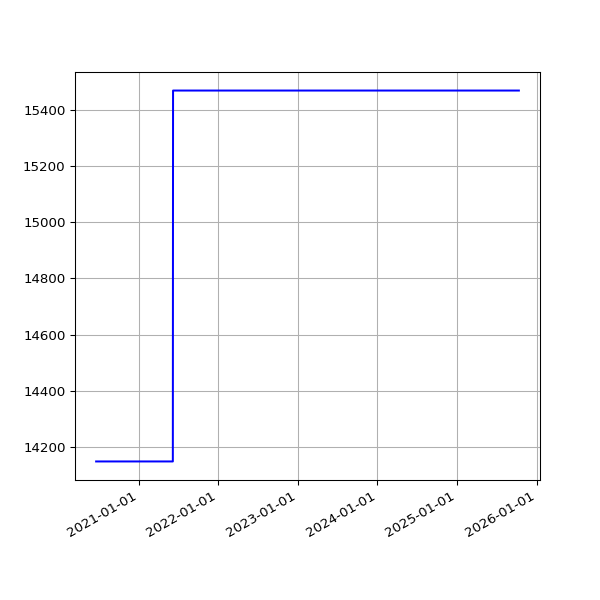

The table this chart was drawn from, first rows:
date, value
2020-06-20 15:25:09 +0100, 14148
2020-06-21 15:27:46 +0100, 14148
2020-06-22 15:22:15 +0100, 14148
2020-06-23 15:21:49 +0100, 14148
2020-06-24 15:28:24 +0100, 14148
2020-06-25 15:25:21 +0100, 14148
2020-06-26 15:13:35 +0100, 14148
2020-06-27 15:24:59 +0100, 14148
2020-06-28 15:10:58 +0100, 14148
2020-06-29 15:11:08 +0100, 14148
2020-06-30 15:21:27 +0100, 14148
2020-07-01 15:18:58 +0100, 14148
2020-07-02 15:18:19 +0100, 14148
2020-07-03 15:08:38 +0100, 14148
2020-07-04 15:10:00 +0100, 14148
2020-07-05 15:07:03 +0100, 14148
2020-07-06 15:09:49 +0100, 14148
2020-07-07 15:16:50 +0100, 14148
2020-07-08 15:12:56 +0100, 14148
2020-07-13 19:36:57 +0100, 14148
2020-07-14 19:25:53 +0100, 14148
2020-07-15 19:14:39 +0100, 14148
2020-07-16 19:16:24 +0100, 14148
2020-07-17 19:36:04 +0100, 14148
2020-07-18 19:19:22 +0100, 14148
2020-07-19 19:18:47 +0100, 14148
2020-07-20 19:22:52 +0100, 14148
2020-07-21 19:22:41 +0100, 14148
2020-07-22 19:24:15 +0100, 14148
2020-07-23 19:27:51 +0100, 14148
2020-07-24 19:25:43 +0100, 14148
2020-07-25 19:21:55 +0100, 14148
2020-07-26 19:18:27 +0100, 14148
2020-07-27 19:35:13 +0100, 14148
2020-07-28 20:35:34 +0100, 14148
2020-07-29 19:25:42 +0100, 14148
2020-07-30 19:28:48 +0100, 14148
2020-07-31 19:25:30 +0100, 14148
2020-08-02 19:30:26 +0100, 14148
2020-08-03 19:31:35 +0100, 14148
2020-08-04 19:26:21 +0100, 14148
2020-08-05 19:24:13 +0100, 14148
2020-08-06 19:24:27 +0100, 14148
2020-08-07 19:26:28 +0100, 14148
2020-08-08 19:23:40 +0100, 14148
2020-08-09 19:22:58 +0100, 14148
2020-08-10 19:22:43 +0100, 14148
2020-08-11 19:26:14 +0100, 14148
2020-08-12 19:31:23 +0100, 14148
2020-08-13 19:29:57 +0100, 14148
2020-08-14 19:47:20 +0100, 14148
2020-08-15 19:35:11 +0100, 14148
2020-08-16 19:23:27 +0100, 14148
2020-08-17 19:50:53 +0100, 14148
2020-08-18 19:21:06 +0100, 14148
2020-08-19 19:22:36 +0100, 14148
2020-08-20 19:25:06 +0100, 14148
2020-08-21 19:37:32 +0100, 14148
2020-08-22 19:23:49 +0100, 14148
2020-08-23 19:27:35 +0100, 14148
... 1,390 more rows
